Dataset: data3 (GitHub, TylerLababidi/ASaAI). Classes: mild demented, moderate demented, non demented, very mild demented.

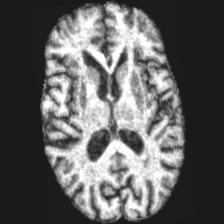
Label: very mild demented

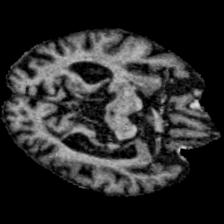
Label: moderate demented

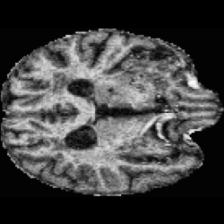
Label: very mild demented

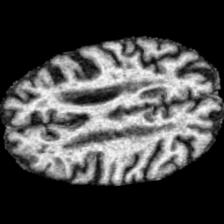
Label: mild demented

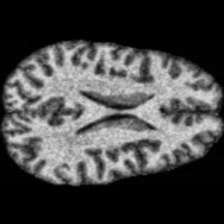
Label: non demented

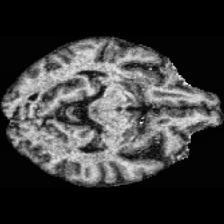
Label: non demented
